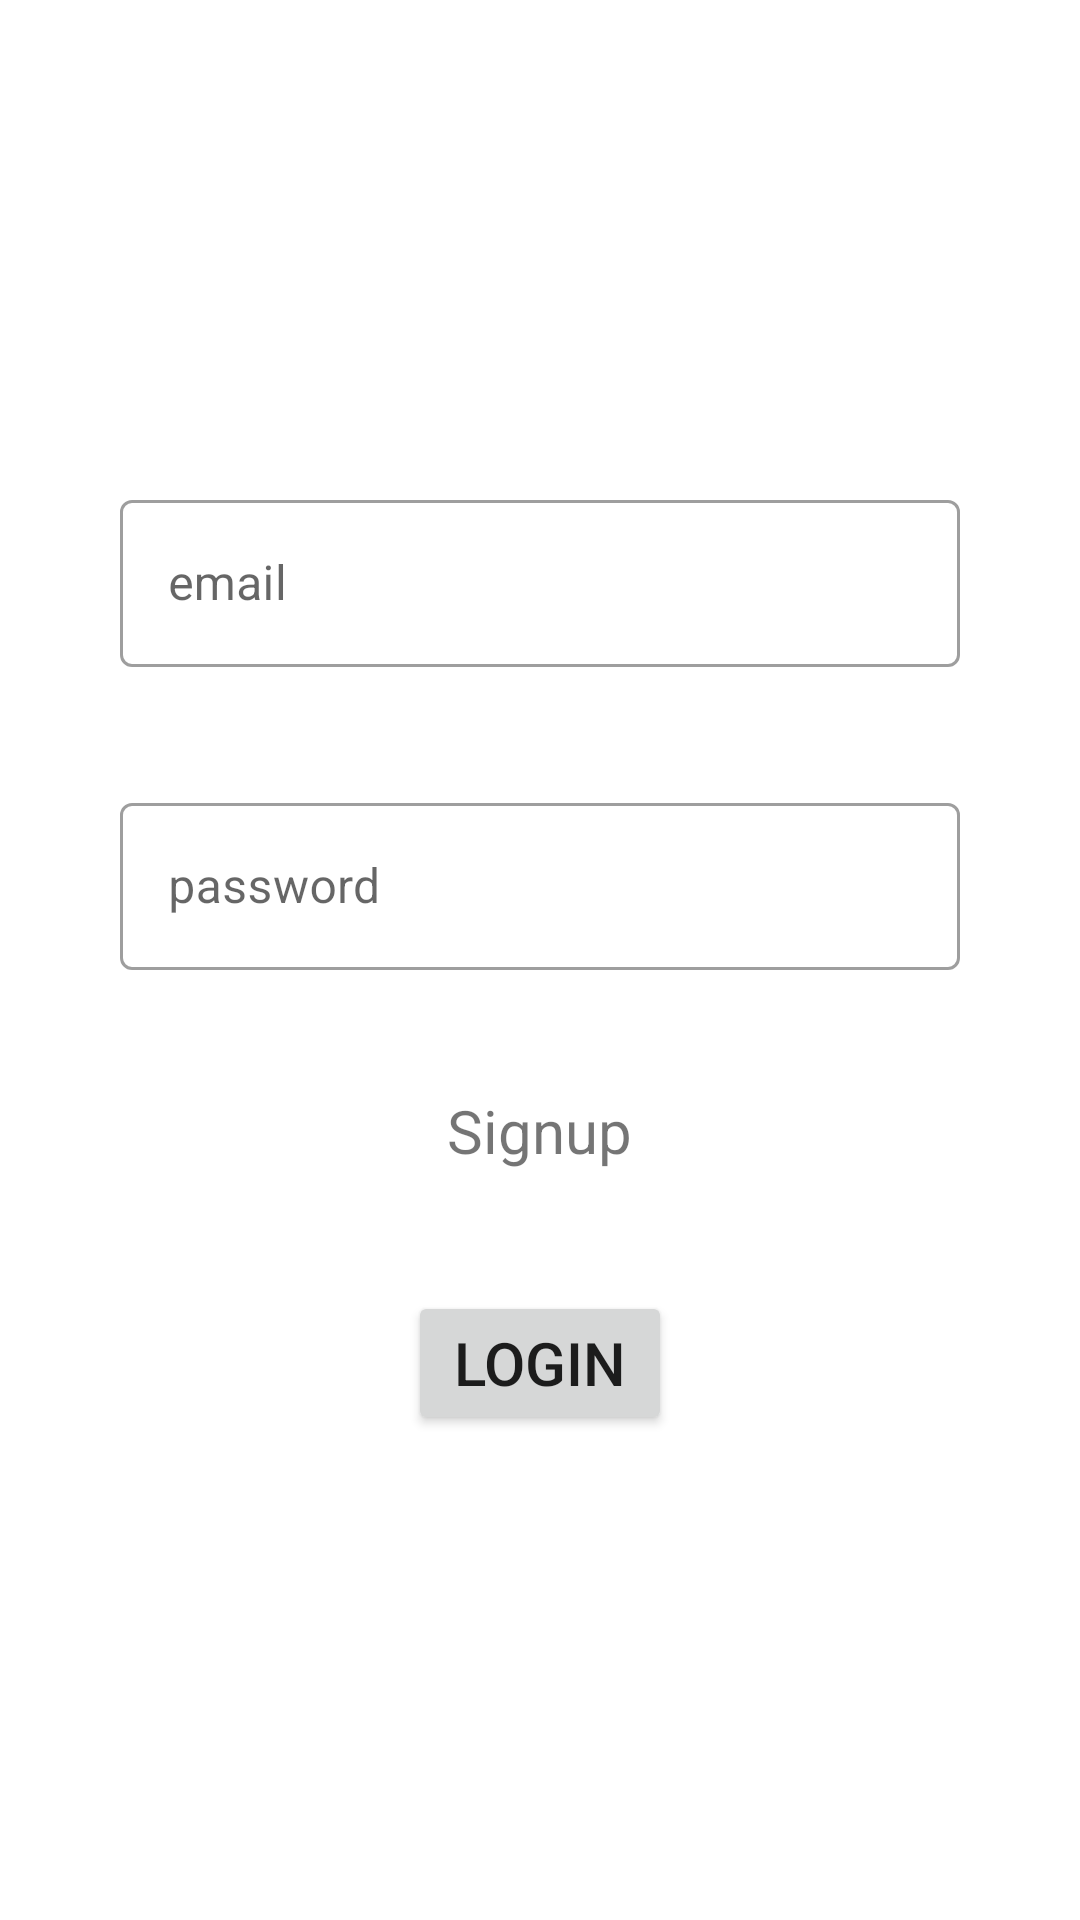

Produce the Android XML layout that renders to this screen, including the resource entries it uses.
<!-- AndroidManifest.xml: application theme Theme.SihatiLabo -->
<!-- res/layout/activity_login.xml -->
<?xml version="1.0" encoding="utf-8"?>
<LinearLayout xmlns:android="http://schemas.android.com/apk/res/android"
    xmlns:tools="http://schemas.android.com/tools"
    android:layout_width="match_parent"
    android:layout_height="match_parent"
    tools:context=".authPages.LoginActivity"
    android:gravity="center"
    android:orientation="vertical">

    <com.google.android.material.textfield.TextInputLayout
        android:layout_width="match_parent"
        android:layout_height="wrap_content"
        android:hint="email"
        style="@style/Widget.MaterialComponents.TextInputLayout.OutlinedBox"
        android:layout_marginVertical="20dp"
        android:layout_marginHorizontal="40dp">

        <com.google.android.material.textfield.TextInputEditText
            android:id="@+id/email"
            android:layout_width="match_parent"
            android:layout_height="wrap_content"
            android:maxLines="1" />

    </com.google.android.material.textfield.TextInputLayout>

    <com.google.android.material.textfield.TextInputLayout
        android:layout_width="match_parent"
        android:layout_height="wrap_content"
        android:hint="password"
        style="@style/Widget.MaterialComponents.TextInputLayout.OutlinedBox"
        android:layout_marginVertical="20dp"
        android:layout_marginHorizontal="40dp">

        <com.google.android.material.textfield.TextInputEditText
            android:id="@+id/password"
            android:layout_width="match_parent"
            android:layout_height="wrap_content"
            android:maxLines="1"/>

    </com.google.android.material.textfield.TextInputLayout>

    <TextView
        android:id="@+id/signup"
        android:layout_width="wrap_content"
        android:layout_height="wrap_content"
        android:text="Signup"
        android:layout_marginVertical="20dp"
        android:textSize="20dp"/>
    
    <Button
        android:id="@+id/login"
        android:layout_width="wrap_content"
        android:layout_height="wrap_content"
        android:text="Login"
        android:layout_marginVertical="20dp"
        android:textSize="20dp"/>

</LinearLayout>
<!-- resources referenced by this layout -->
<resources>
  <style name="Theme.SihatiLabo" parent="Theme.MaterialComponents.Light.DarkActionBar">
          
          <item name="colorPrimary">@color/blue</item>
          <item name="colorPrimaryVariant">@color/purple_700</item>
          <item name="colorOnPrimary">@color/white</item>
          
          <item name="colorSecondary">@color/teal_200</item>
          <item name="colorSecondaryVariant">@color/teal_700</item>
          <item name="colorOnSecondary">@color/black</item>
          
          <item name="android:statusBarColor" tools:targetApi="l">@color/blue</item>
          
      </style>
  <color name="blue">#011627</color>
  <color name="purple_700">#FF3700B3</color>
  <color name="white">#FFFFFFFF</color>
  
      /*palete*/
  <color name="teal_200">#FF03DAC5</color>
  <color name="teal_700">#FF018786</color>
  <color name="black">#FF000000</color>
</resources>
